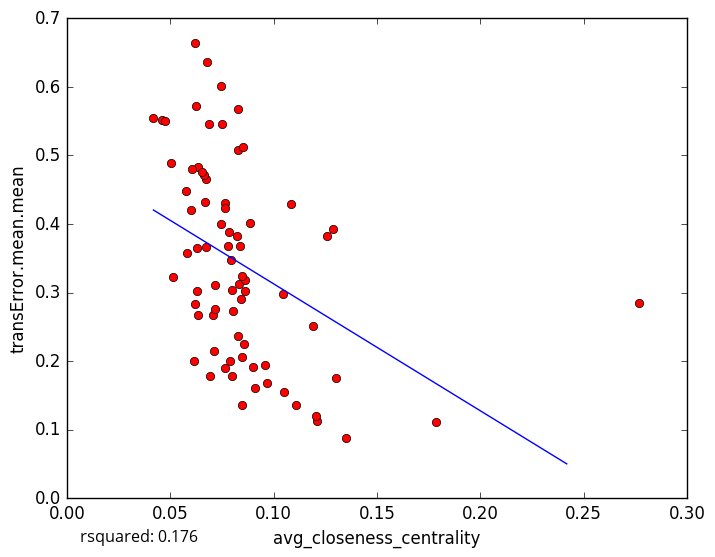

The file beside this chart, header and first rows:
avg_closeness_centrality, transError.mean.mean
0.08297, 0.5077
0.07924, 0.3475
0.07988, 0.178
0.1784, 0.1115
0.1111, 0.1357
0.08294, 0.5679
0.06355, 0.4835
0.06278, 0.3648
0.07076, 0.2668
0.08475, 0.136
0.09117, 0.1603
0.1211, 0.1133
0.1205, 0.1205
0.09669, 0.1686
0.1303, 0.1753
0.119, 0.251
0.06331, 0.2671
0.07169, 0.2757
0.06261, 0.5723
0.08847, 0.4019
0.04188, 0.5548
0.07452, 0.601
0.1085, 0.4286
0.06896, 0.5456
0.1287, 0.3928
0.08528, 0.5119
0.1261, 0.3829
0.06073, 0.4801
0.06134, 0.2006
0.07135, 0.2147
0.07162, 0.3106
0.06772, 0.6358
0.05833, 0.3572
0.05116, 0.3222
0.06303, 0.3029
0.05764, 0.4476
0.1348, 0.08796
0.07879, 0.2002
0.07841, 0.3886
0.1044, 0.2974
0.06219, 0.664
0.04597, 0.5511
0.08335, 0.313
0.06682, 0.4319
0.06747, 0.4659
0.06616, 0.4714
0.08612, 0.3177
0.0671, 0.3662
0.08606, 0.302
0.07439, 0.4004
0.08488, 0.2053
0.09578, 0.1943
0.08041, 0.2737
0.06022, 0.4201
0.0849, 0.3235
0.07649, 0.4299
0.08384, 0.3673
0.06202, 0.2839
0.08547, 0.2244
0.08983, 0.1912
... 14 more rows
